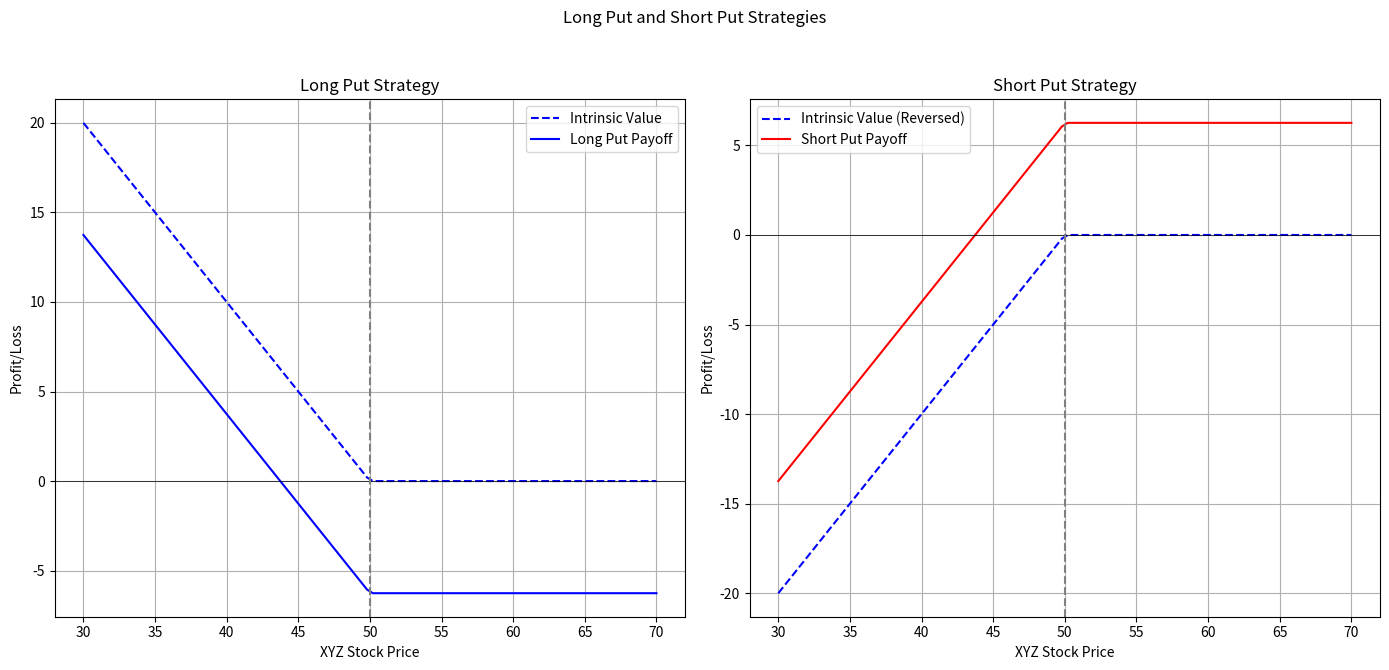

Write Python code to recreate this figure.
import matplotlib.pyplot as plt
import numpy as np

# Function to calculate intrinsic value of a put option (without premium)
def intrinsic_value_put(spot_price, strike_price):
    return np.maximum(strike_price - spot_price, 0)

# Function to calculate the payoff of a long put (with premium)
def long_put_payoff(spot_price, strike_price, premium):
    return intrinsic_value_put(spot_price, strike_price) - premium

# Function to calculate the payoff of a short put (with premium)
def short_put_payoff(spot_price, strike_price, premium):
    return premium - intrinsic_value_put(spot_price, strike_price)

# Function to create subplots for long and short put options, with intrinsic value indicated
def plot_long_and_short_put(strike_price, premium, spot_range=(0, 100)):
    spot_prices = np.linspace(spot_range[0], spot_range[1], 100)

    # Calculate intrinsic value and payoffs for long and short puts
    intrinsic_put = intrinsic_value_put(spot_prices, strike_price)
    long_put = long_put_payoff(spot_prices, strike_price, premium)
    short_put = short_put_payoff(spot_prices, strike_price, premium)
    short_intrinsic_put = -intrinsic_put  # Reverse of intrinsic for the short put

    # Create subplots
    fig, (ax1, ax2) = plt.subplots(1, 2, figsize=(14, 7))
    fig.suptitle('Long Put and Short Put Strategies')

    # Long Put subplot
    ax1.plot(spot_prices, intrinsic_put, 'b--', label='Intrinsic Value')
    ax1.plot(spot_prices, long_put, 'b', label='Long Put Payoff')
    ax1.axhline(0, color='black', linewidth=0.5)
    ax1.axvline(strike_price, color='gray', linestyle='--')
    ax1.set_title('Long Put Strategy')
    ax1.set_xlabel('XYZ Stock Price')
    ax1.set_ylabel('Profit/Loss')
    ax1.legend()
    ax1.grid(True)

    # Short Put subplot
    ax2.plot(spot_prices, short_intrinsic_put, 'b--', label='Intrinsic Value (Reversed)')
    ax2.plot(spot_prices, short_put, 'r', label='Short Put Payoff')
    ax2.axhline(0, color='black', linewidth=0.5)
    ax2.axvline(strike_price, color='gray', linestyle='--')
    ax2.set_title('Short Put Strategy')
    ax2.set_xlabel('XYZ Stock Price')
    ax2.set_ylabel('Profit/Loss')
    ax2.legend()
    ax2.grid(True)

    plt.tight_layout(rect=[0, 0.03, 1, 0.95])
    plt.show()

# Example usage: Define strike price, premium, and stock price range
strike_price = 50  # Example strike price for the long and short put
premium = 6.26  # Example premium for the put options
spot_range = (30, 70)  # Stock price range around the strike price

# Plot the graphs
plot_long_and_short_put(strike_price, premium, spot_range)
